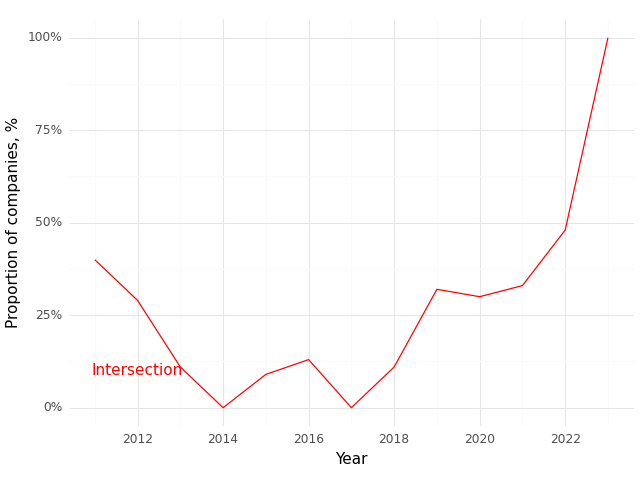

Source data for this figure (header and first rows):
, Year, Intersection (Prop)
0, 2011, 0.4
1, 2012, 0.29
2, 2013, 0.11
3, 2014, 0.0
4, 2015, 0.09
5, 2016, 0.13
6, 2017, 0.0
7, 2018, 0.11
8, 2019, 0.32
9, 2020, 0.3
10, 2021, 0.33
11, 2022, 0.48
12, 2023, 1.0
